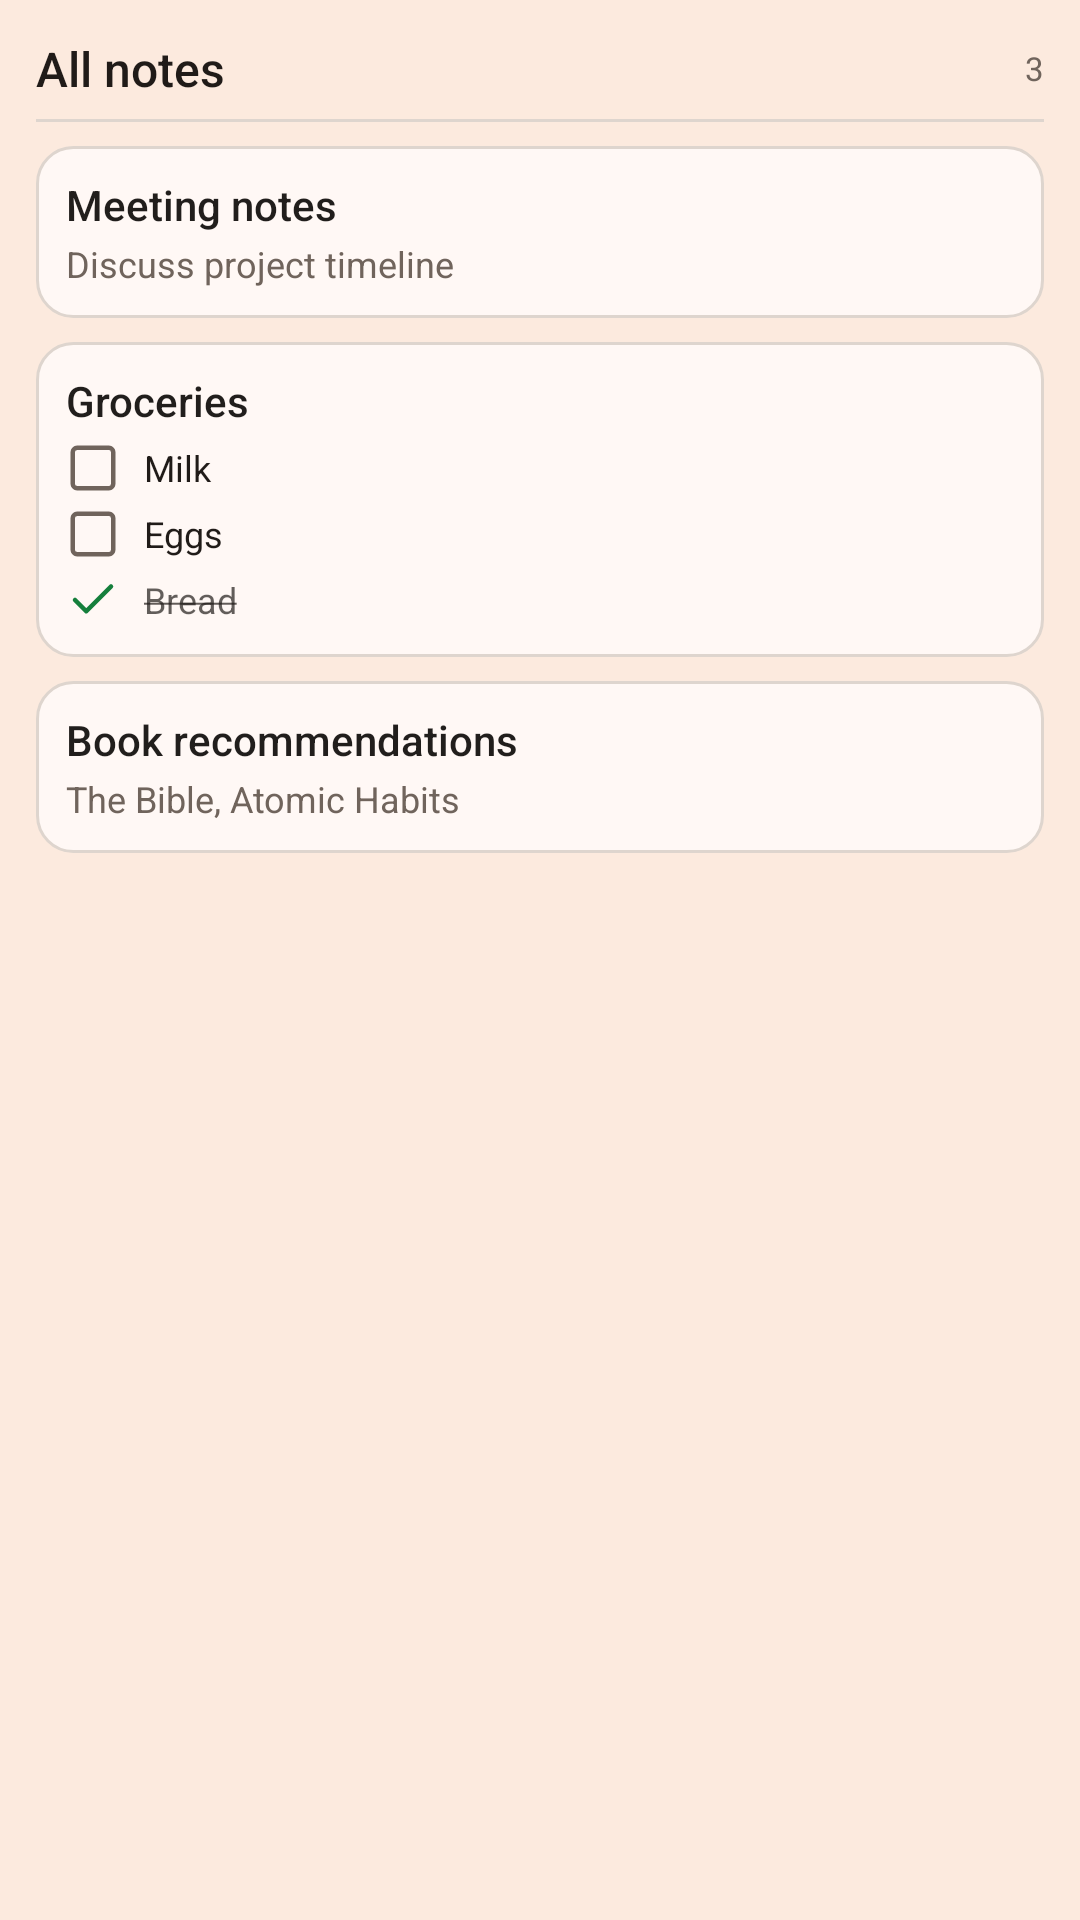

Layout XML and referenced resources for this Android screen:
<!-- AndroidManifest.xml: application theme AppTheme -->
<!-- res/layout/note_collection_widget_preview.xml -->
<?xml version="1.0" encoding="utf-8"?>
<LinearLayout xmlns:android="http://schemas.android.com/apk/res/android"
    android:layout_width="match_parent"
    android:layout_height="match_parent"
    android:orientation="vertical"
    android:background="@color/widget_background"
    android:padding="12dp">

    
    <LinearLayout
        android:layout_width="match_parent"
        android:layout_height="wrap_content"
        android:orientation="horizontal"
        android:gravity="center_vertical"
        android:paddingBottom="6dp">

        <TextView
            android:layout_width="0dp"
            android:layout_height="wrap_content"
            android:layout_weight="1"
            android:text="All notes"
            android:textSize="16sp"
            android:textColor="@color/widget_heading"
            android:fontFamily="sans-serif-medium"
            android:maxLines="1"
            android:ellipsize="end" />

        <TextView
            android:layout_width="wrap_content"
            android:layout_height="wrap_content"
            android:text="3"
            android:textSize="11sp"
            android:textColor="@color/widget_text_count" />
    </LinearLayout>

    <LinearLayout
        android:layout_width="match_parent"
        android:layout_height="1dp"
        android:background="@color/widget_divider"
        android:layout_marginBottom="8dp" />

    
    <LinearLayout
        android:layout_width="match_parent"
        android:layout_height="wrap_content"
        android:orientation="vertical"
        android:background="@drawable/widget_note_card"
        android:padding="10dp"
        android:layout_marginBottom="8dp">

        <TextView
            android:layout_width="match_parent"
            android:layout_height="wrap_content"
            android:text="Meeting notes"
            android:textSize="14sp"
            android:textColor="@color/widget_text_primary"
            android:fontFamily="sans-serif-medium"
            android:maxLines="1"
            android:ellipsize="end" />

        <TextView
            android:layout_width="match_parent"
            android:layout_height="wrap_content"
            android:layout_marginTop="2dp"
            android:text="Discuss project timeline"
            android:textSize="12sp"
            android:textColor="@color/widget_text_secondary"
            android:maxLines="1"
            android:ellipsize="end" />
    </LinearLayout>

    
    <LinearLayout
        android:layout_width="match_parent"
        android:layout_height="wrap_content"
        android:orientation="vertical"
        android:background="@drawable/widget_note_card"
        android:padding="10dp"
        android:layout_marginBottom="8dp">

        <TextView
            android:layout_width="match_parent"
            android:layout_height="wrap_content"
            android:text="Groceries"
            android:textSize="14sp"
            android:textColor="@color/widget_text_primary"
            android:fontFamily="sans-serif-medium"
            android:maxLines="1"
            android:ellipsize="end" />

        <LinearLayout
            android:layout_width="match_parent"
            android:layout_height="wrap_content"
            android:orientation="horizontal"
            android:gravity="center_vertical"
            android:paddingTop="4dp">

            <ImageView
                android:layout_width="18dp"
                android:layout_height="18dp"
                android:layout_marginEnd="8dp"
                android:src="@drawable/ic_widget_checkbox_unchecked"
                android:contentDescription="@null" />

            <TextView
                android:layout_width="0dp"
                android:layout_height="wrap_content"
                android:layout_weight="1"
                android:text="Milk"
                android:textSize="12sp"
                android:textColor="@color/widget_text_list"
                android:maxLines="1"
                android:ellipsize="end" />
        </LinearLayout>

        <LinearLayout
            android:layout_width="match_parent"
            android:layout_height="wrap_content"
            android:orientation="horizontal"
            android:gravity="center_vertical"
            android:paddingTop="4dp">

            <ImageView
                android:layout_width="18dp"
                android:layout_height="18dp"
                android:layout_marginEnd="8dp"
                android:src="@drawable/ic_widget_checkbox_unchecked"
                android:contentDescription="@null" />

            <TextView
                android:layout_width="0dp"
                android:layout_height="wrap_content"
                android:layout_weight="1"
                android:text="Eggs"
                android:textSize="12sp"
                android:textColor="@color/widget_text_list"
                android:maxLines="1"
                android:ellipsize="end" />
        </LinearLayout>

        <LinearLayout
            android:layout_width="match_parent"
            android:layout_height="wrap_content"
            android:orientation="horizontal"
            android:gravity="center_vertical"
            android:paddingTop="4dp">

            <ImageView
                android:layout_width="18dp"
                android:layout_height="18dp"
                android:layout_marginEnd="8dp"
                android:src="@drawable/ic_widget_checkbox_checked"
                android:contentDescription="@null" />

            <TextView
                android:layout_width="0dp"
                android:layout_height="wrap_content"
                android:layout_weight="1"
                android:text="@string/widget_preview_checked_bread"
                android:textSize="12sp"
                android:textColor="@color/widget_text_checked"
                android:maxLines="1"
                android:ellipsize="end" />
        </LinearLayout>
    </LinearLayout>

    
    <LinearLayout
        android:layout_width="match_parent"
        android:layout_height="wrap_content"
        android:orientation="vertical"
        android:background="@drawable/widget_note_card"
        android:padding="10dp">

        <TextView
            android:layout_width="match_parent"
            android:layout_height="wrap_content"
            android:text="Book recommendations"
            android:textSize="14sp"
            android:textColor="@color/widget_text_primary"
            android:fontFamily="sans-serif-medium"
            android:maxLines="1"
            android:ellipsize="end" />

        <TextView
            android:layout_width="match_parent"
            android:layout_height="wrap_content"
            android:layout_marginTop="2dp"
            android:text="The Bible, Atomic Habits"
            android:textSize="12sp"
            android:textColor="@color/widget_text_secondary"
            android:maxLines="1"
            android:ellipsize="end" />
    </LinearLayout>

    <LinearLayout
        android:layout_width="match_parent"
        android:layout_height="0dp"
        android:layout_weight="1" />

</LinearLayout>
<!-- resources referenced by this layout -->
<resources>
  <color name="widget_background">#FCEADE</color>
  <color name="widget_divider">#DED5CE</color>
  <color name="widget_heading">#201B18</color>
  <color name="widget_text_checked">#B3201B18</color>
  <color name="widget_text_count">#70645C</color>
  <color name="widget_text_list">#201B18</color>
  <color name="widget_text_primary">#211E1C</color>
  <color name="widget_text_secondary">#70645C</color>
  <!-- drawable ic_widget_checkbox_checked (drawable) -->
  <?xml version="1.0" encoding="utf-8"?>
  <vector xmlns:android="http://schemas.android.com/apk/res/android"
      android:width="20dp"
      android:height="20dp"
      android:viewportWidth="24"
      android:viewportHeight="24">
      <path
          android:fillColor="#00000000"
          android:strokeColor="@color/widget_check"
          android:strokeWidth="2"
          android:strokeLineCap="round"
          android:strokeLineJoin="round"
          android:pathData="M20,6L9,17L4,12" />
  </vector>
  <!-- drawable ic_widget_checkbox_unchecked (drawable) -->
  <?xml version="1.0" encoding="utf-8"?>
  <vector xmlns:android="http://schemas.android.com/apk/res/android"
      android:width="20dp"
      android:height="20dp"
      android:viewportWidth="24"
      android:viewportHeight="24">
      <path
          android:fillColor="#00000000"
          android:strokeColor="@color/widget_checkbox"
          android:strokeWidth="2"
          android:strokeLineJoin="round"
          android:pathData="M5,3h14a2,2 0,0 1,2 2v14a2,2 0,0 1,-2 2H5a2,2 0,0 1,-2 -2V5a2,2 0,0 1,2 -2z" />
  </vector>
  <!-- drawable widget_note_card (drawable) -->
  <?xml version="1.0" encoding="utf-8"?>
  <shape xmlns:android="http://schemas.android.com/apk/res/android"
      android:shape="rectangle">
      <solid android:color="@color/widget_card" />
      <stroke
          android:width="1dp"
          android:color="@color/widget_card_stroke" />
      <corners android:radius="12dp" />
  </shape>
  <string name="widget_preview_checked_bread" translatable="false"><strike>Bread</strike></string>
  <style name="AppTheme" parent="Theme.AppCompat.Light.DarkActionBar">
          
          <item name="colorPrimary">@color/colorPrimary</item>
          <item name="colorPrimaryDark">@color/colorPrimaryDark</item>
          <item name="colorAccent">@color/colorAccent</item>
      </style>
  <color name="widget_check">#157F3C</color>
  <color name="widget_checkbox">#70645C</color>
  <color name="widget_card">#FFF8F5</color>
  <color name="widget_card_stroke">#DED5CE</color>
  <!-- not gathered from this repository: default colours our renderer supplied (Android Studio template values) -->
  <color name="colorPrimary">#FF6200EE</color>
  <color name="colorPrimaryDark">#FF3700B3</color>
  <color name="colorAccent">#FF03DAC5</color>
</resources>
